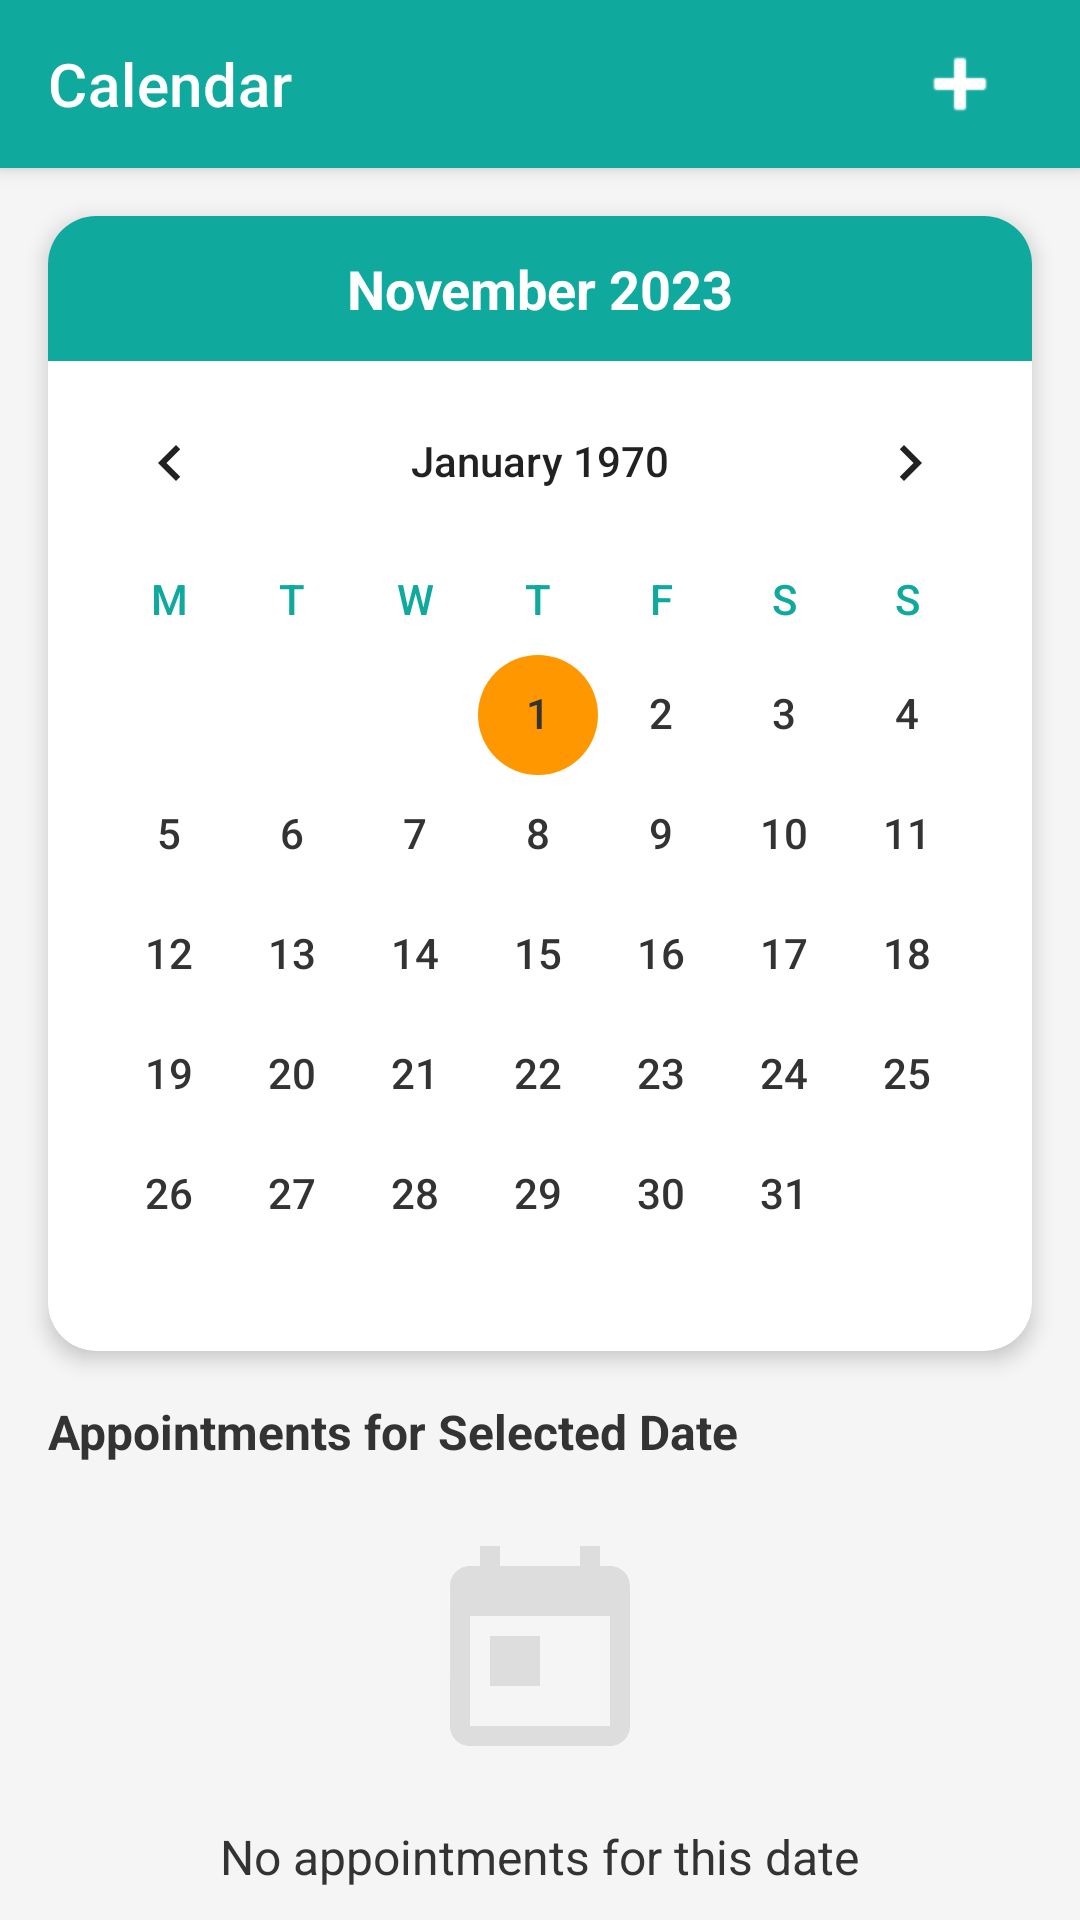

Produce the Android XML layout that renders to this screen, including the resource entries it uses.
<!-- AndroidManifest.xml: application theme Theme.MyHealth -->
<!-- res/layout/fragment_calendar.xml -->
<?xml version="1.0" encoding="utf-8"?>
<androidx.coordinatorlayout.widget.CoordinatorLayout xmlns:android="http://schemas.android.com/apk/res/android"
    xmlns:app="http://schemas.android.com/apk/res-auto"
    xmlns:tools="http://schemas.android.com/tools"
    android:layout_width="match_parent"
    android:layout_height="match_parent"
    android:background="@color/background_light"
    tools:context=".ui.fragment.CalendarFragment">

    
    <com.google.android.material.appbar.AppBarLayout
        android:id="@+id/appBarLayout"
        android:layout_width="match_parent"
        android:layout_height="wrap_content"
        android:background="@color/primary_teal">

        <androidx.appcompat.widget.Toolbar
            android:id="@+id/toolbar"
            android:layout_width="match_parent"
            android:layout_height="?attr/actionBarSize"
            android:elevation="0dp"
            app:title="@string/calendar"
            app:titleTextColor="@color/white">

            <ImageView
                android:id="@+id/btnAddAppointment"
                android:layout_width="wrap_content"
                android:layout_height="wrap_content"
                android:layout_gravity="end"
                android:layout_marginEnd="16dp"
                android:background="?attr/selectableItemBackgroundBorderless"
                android:clickable="true"
                android:contentDescription="@string/add_appointment"
                android:focusable="true"
                android:padding="8dp"
                android:src="@android:drawable/ic_input_add"
                app:tint="@color/white" />

        </androidx.appcompat.widget.Toolbar>

    </com.google.android.material.appbar.AppBarLayout>

    <androidx.core.widget.NestedScrollView
        android:layout_width="match_parent"
        android:layout_height="match_parent"
        app:layout_behavior="@string/appbar_scrolling_view_behavior">

        <LinearLayout
            android:layout_width="match_parent"
            android:layout_height="wrap_content"
            android:orientation="vertical">

            
            <androidx.cardview.widget.CardView
                android:layout_width="match_parent"
                android:layout_height="wrap_content"
                android:layout_margin="16dp"
                app:cardBackgroundColor="@color/white"
                app:cardCornerRadius="16dp"
                app:cardElevation="4dp">

                <LinearLayout
                    android:layout_width="match_parent"
                    android:layout_height="wrap_content"
                    android:orientation="vertical">

                    <TextView
                        android:id="@+id/tvCurrentMonth"
                        android:layout_width="match_parent"
                        android:layout_height="wrap_content"
                        android:background="@color/primary_teal"
                        android:gravity="center"
                        android:padding="12dp"
                        android:text="November 2023"
                        android:textColor="@color/white"
                        android:textSize="18sp"
                        android:textStyle="bold" />

                    <CalendarView
                        android:id="@+id/calendarView"
                        android:layout_width="match_parent"
                        android:layout_height="330dp"
                        android:dateTextAppearance="@style/CalendarDateTextAppearance"
                        android:firstDayOfWeek="2"
                        android:focusedMonthDateColor="@color/primary_teal"
                        android:selectedWeekBackgroundColor="@color/light_teal"
                        android:weekDayTextAppearance="@style/CalendarWeekTextAppearance" />

                </LinearLayout>

            </androidx.cardview.widget.CardView>

            
            <TextView
                android:id="@+id/tvSelectedDate"
                android:layout_width="match_parent"
                android:layout_height="wrap_content"
                android:layout_marginStart="16dp"
                android:layout_marginEnd="16dp"
                android:text="@string/appointments_for_date"
                android:textColor="@color/text_dark"
                android:textSize="16sp"
                android:textStyle="bold" />

            
            <androidx.cardview.widget.CardView
                android:id="@+id/cardAppointment"
                android:layout_width="match_parent"
                android:layout_height="wrap_content"
                android:layout_margin="16dp"
                android:visibility="gone"
                app:cardBackgroundColor="@color/white"
                app:cardCornerRadius="12dp"
                app:cardElevation="2dp"
                tools:visibility="visible">

                <androidx.constraintlayout.widget.ConstraintLayout
                    android:layout_width="match_parent"
                    android:layout_height="wrap_content"
                    android:padding="16dp">

                    <View
                        android:id="@+id/viewStatus"
                        android:layout_width="4dp"
                        android:layout_height="0dp"
                        android:background="@color/primary_teal"
                        app:layout_constraintBottom_toBottomOf="parent"
                        app:layout_constraintStart_toStartOf="parent"
                        app:layout_constraintTop_toTopOf="parent" />

                    <TextView
                        android:id="@+id/tvTimeInterval"
                        android:layout_width="wrap_content"
                        android:layout_height="wrap_content"
                        android:layout_marginStart="12dp"
                        android:text="14:00 - 14:30"
                        android:textColor="@color/primary_teal"
                        android:textSize="16sp"
                        android:textStyle="bold"
                        app:layout_constraintStart_toEndOf="@id/viewStatus"
                        app:layout_constraintTop_toTopOf="parent" />

                    <View
                        android:id="@+id/divider"
                        android:layout_width="1dp"
                        android:layout_height="0dp"
                        android:layout_marginStart="12dp"
                        android:background="@color/medium_gray"
                        app:layout_constraintBottom_toBottomOf="parent"
                        app:layout_constraintStart_toEndOf="@id/tvTimeInterval"
                        app:layout_constraintTop_toTopOf="parent" />

                    <TextView
                        android:id="@+id/tvDoctorName"
                        android:layout_width="0dp"
                        android:layout_height="wrap_content"
                        android:layout_marginStart="12dp"
                        android:layout_marginEnd="8dp"
                        android:ellipsize="end"
                        android:maxLines="1"
                        android:text="Dr. Emily Watson"
                        android:textColor="@color/text_dark"
                        android:textSize="16sp"
                        android:textStyle="bold"
                        app:layout_constraintEnd_toEndOf="parent"
                        app:layout_constraintStart_toEndOf="@id/divider"
                        app:layout_constraintTop_toTopOf="parent" />

                    <TextView
                        android:id="@+id/tvSpecialty"
                        android:layout_width="0dp"
                        android:layout_height="wrap_content"
                        android:layout_marginTop="2dp"
                        android:layout_marginEnd="8dp"
                        android:ellipsize="end"
                        android:maxLines="1"
                        android:text="Cardiologist"
                        android:textColor="@color/text_dark"
                        android:textSize="14sp"
                        app:layout_constraintEnd_toEndOf="parent"
                        app:layout_constraintStart_toStartOf="@id/tvDoctorName"
                        app:layout_constraintTop_toBottomOf="@id/tvDoctorName" />

                    <TextView
                        android:id="@+id/tvLocation"
                        android:layout_width="0dp"
                        android:layout_height="wrap_content"
                        android:layout_marginTop="2dp"
                        android:layout_marginEnd="8dp"
                        android:ellipsize="end"
                        android:maxLines="1"
                        android:text="Central Hospital, Room 302"
                        android:textColor="@color/text_dark"
                        android:textSize="12sp"
                        app:layout_constraintEnd_toEndOf="parent"
                        app:layout_constraintStart_toStartOf="@id/tvDoctorName"
                        app:layout_constraintTop_toBottomOf="@id/tvSpecialty" />

                </androidx.constraintlayout.widget.ConstraintLayout>

            </androidx.cardview.widget.CardView>

            
            <LinearLayout
                android:id="@+id/layoutEmptyState"
                android:layout_width="match_parent"
                android:layout_height="wrap_content"
                android:layout_marginTop="24dp"
                android:layout_marginBottom="24dp"
                android:gravity="center"
                android:orientation="vertical"
                android:visibility="visible">

                <ImageView
                    android:layout_width="80dp"
                    android:layout_height="80dp"
                    android:contentDescription="@string/no_appointments"
                    android:src="@drawable/ic_calendar"
                    app:tint="@color/medium_gray" />

                <TextView
                    android:layout_width="wrap_content"
                    android:layout_height="wrap_content"
                    android:layout_marginTop="16dp"
                    android:text="@string/no_appointments_for_date"
                    android:textColor="@color/text_dark"
                    android:textSize="16sp" />

                <com.google.android.material.button.MaterialButton
                    android:id="@+id/btnScheduleAppointment"
                    style="@style/Widget.MaterialComponents.Button"
                    android:layout_width="wrap_content"
                    android:layout_height="wrap_content"
                    android:layout_marginTop="16dp"
                    android:backgroundTint="@color/primary_teal"
                    android:text="@string/schedule_appointment"
                    android:textColor="@color/white" />

            </LinearLayout>

        </LinearLayout>

    </androidx.core.widget.NestedScrollView>

</androidx.coordinatorlayout.widget.CoordinatorLayout>
<!-- resources referenced by this layout -->
<resources>
  <color name="background_light">#F5F5F5</color>
  <color name="light_teal">#E0F5F3</color>
  <color name="medium_gray">#DDDDDD</color>
  <color name="primary_teal">#10A99E</color>
  <color name="text_dark">#333333</color>
  <color name="white">#FFFFFFFF</color>
  <!-- drawable ic_calendar (drawable) -->
  <?xml version="1.0" encoding="utf-8"?>
  <vector xmlns:android="http://schemas.android.com/apk/res/android"
      android:width="24dp"
      android:height="24dp"
      android:viewportWidth="24"
      android:viewportHeight="24">
      <path
          android:fillColor="#000000"
          android:pathData="M19,3h-1V1h-2v2H8V1H6v2H5c-1.11,0 -1.99,0.9 -1.99,2L3,19c0,1.1 0.89,2 2,2h14c1.1,0 2,-0.9 2,-2V5c0,-1.1 -0.9,-2 -2,-2zM19,19H5V8h14v11zM7,10h5v5H7z"/>
  </vector>
  <string name="add_appointment">Add Appointment</string>
  <string name="appointments_for_date">Appointments for Selected Date</string>
  <string name="calendar">Calendar</string>
  <string name="no_appointments">No appointments</string>
  <string name="no_appointments_for_date">No appointments for this date</string>
  <string name="schedule_appointment">Schedule Appointment</string>
  <style name="CalendarDateTextAppearance">
          <item name="android:textColor">@color/text_dark</item>
          <item name="android:textSize">14sp</item>
      </style>
  <style name="CalendarWeekTextAppearance">
          <item name="android:textColor">@color/primary_teal</item>
          <item name="android:textStyle">bold</item>
          <item name="android:textSize">14sp</item>
      </style>
  <color name="dark_teal">#098D84</color>
  <color name="secondary_orange">#FF9800</color>
  <color name="dark_orange">#F57C00</color>
  <color name="black">#FF000000</color>
  <style name="AppTextInputLayoutStyle" parent="Widget.MaterialComponents.TextInputLayout.OutlinedBox">
          <item name="android:textColorHint">@color/text_input_hint_color</item>
          <item name="hintTextColor">@color/primary_teal</item>
          <item name="boxStrokeColor">@color/text_input_box_stroke</item>
          <item name="hintEnabled">true</item>
          <item name="hintAnimationEnabled">true</item>
          <item name="android:textSize">16sp</item>
          <item name="hintTextAppearance">@style/HintTextAppearance</item>
      </style>
  <style name="AppAutoCompleteTextViewStyle" parent="Widget.AppCompat.AutoCompleteTextView">
          <item name="android:textColor">@color/text_dark</item>
          <item name="android:textSize">16sp</item>
          <item name="android:padding">12dp</item>
      </style>
  <style name="AppTextInputEditTextStyle" parent="Widget.MaterialComponents.TextInputEditText.OutlinedBox">
          <item name="android:textColor">@color/text_dark</item>
          <item name="android:textSize">16sp</item>
          <item name="android:padding">12dp</item>
      </style>
  <style name="HintTextAppearance" parent="TextAppearance.MaterialComponents.Subtitle2">
          <item name="android:textColor">@color/primary_teal</item>
          <item name="android:textSize">14sp</item>
          <item name="android:textStyle">bold</item>
      </style>
</resources>
